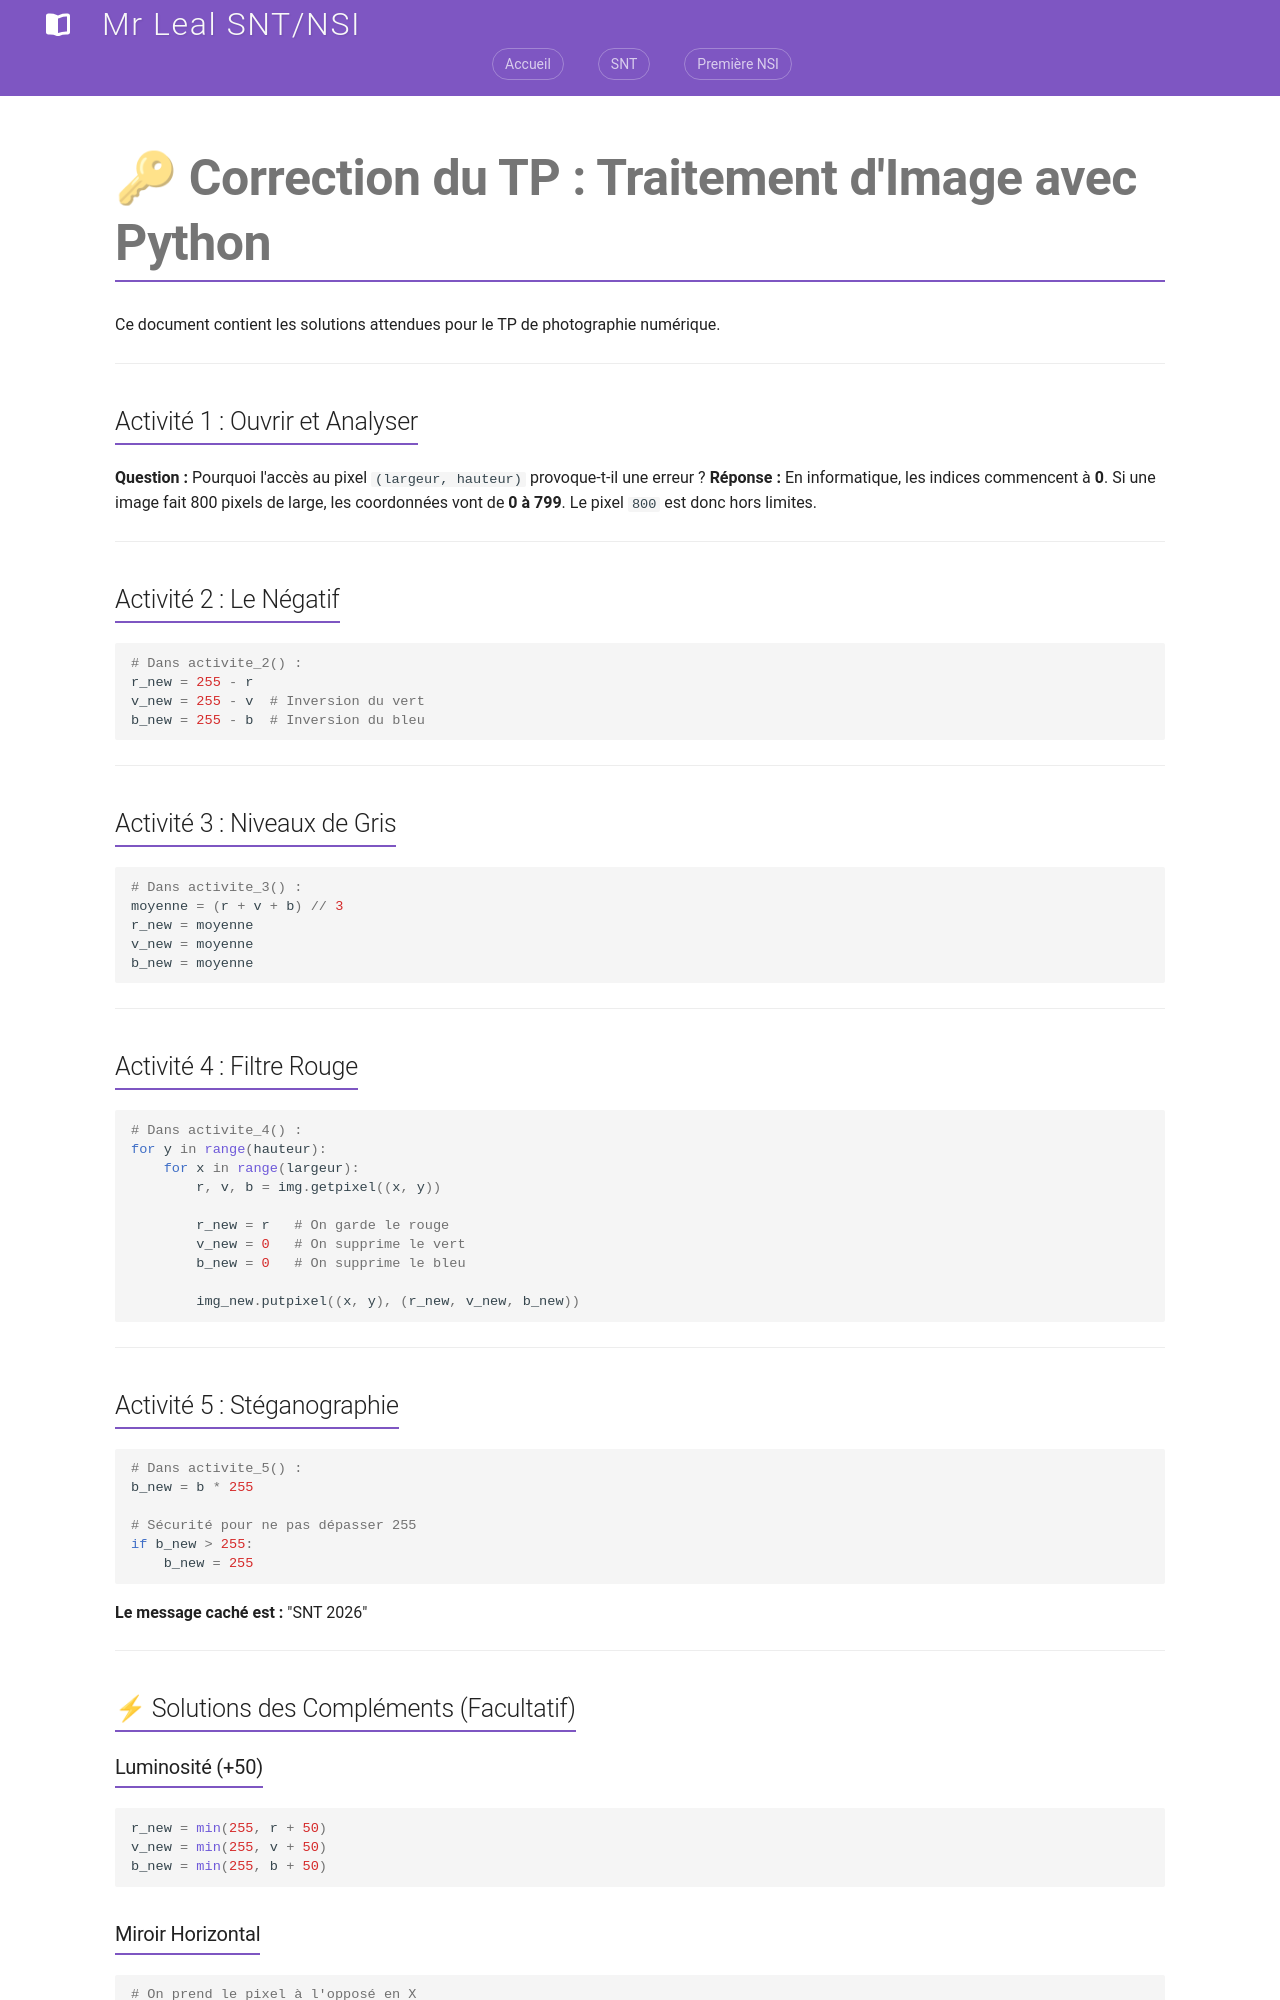

repository: jemangedespatate/projet_mkdocs · page: SNT/Photographie_Numerique/tp/tp_pillow_corrige/index.html · generator: mkdocs

# 🔑 Correction du TP : Traitement d'Image avec Python

Ce document contient les solutions attendues pour le TP de photographie numérique.

---

## Activité 1 : Ouvrir et Analyser
**Question :** Pourquoi l'accès au pixel `(largeur, hauteur)` provoque-t-il une erreur ?
**Réponse :** En informatique, les indices commencent à **0**. Si une image fait 800 pixels de large, les coordonnées vont de **0 à 799**. Le pixel `800` est donc hors limites.

---

## Activité 2 : Le Négatif
```python
# Dans activite_2() :
r_new = 255 - r
v_new = 255 - v  # Inversion du vert
b_new = 255 - b  # Inversion du bleu
```

---

## Activité 3 : Niveaux de Gris
```python
# Dans activite_3() :
moyenne = (r + v + b) // 3
r_new = moyenne
v_new = moyenne
b_new = moyenne
```

---

## Activité 4 : Filtre Rouge
```python
# Dans activite_4() :
for y in range(hauteur):
    for x in range(largeur):
        r, v, b = img.getpixel((x, y))
        
        r_new = r   # On garde le rouge
        v_new = 0   # On supprime le vert
        b_new = 0   # On supprime le bleu
        
        img_new.putpixel((x, y), (r_new, v_new, b_new))
```

---

## Activité 5 : Stéganographie
```python
# Dans activite_5() :
b_new = b * 255

# Sécurité pour ne pas dépasser 255
if b_new > 255:
    b_new = 255
```
**Le message caché est :** "SNT 2026"

---

## ⚡ Solutions des Compléments (Facultatif)

### Luminosité (+50)
```python
r_new = min(255, r + 50)
v_new = min(255, v + 50)
b_new = min(255, b + 50)
```
